Image classification data set "BirdTerrainData" (Max-Highsmith/TerrainClassifier on GitHub). Class labels (3): land, mixed terrain, water.

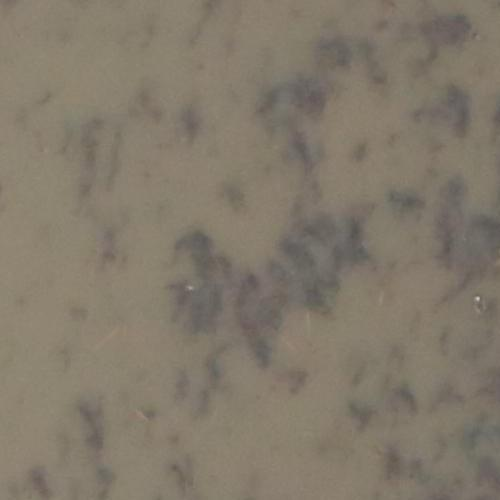
Label: mixed terrain

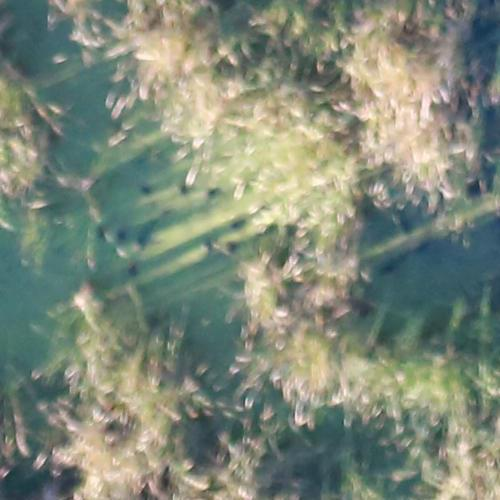
Label: land

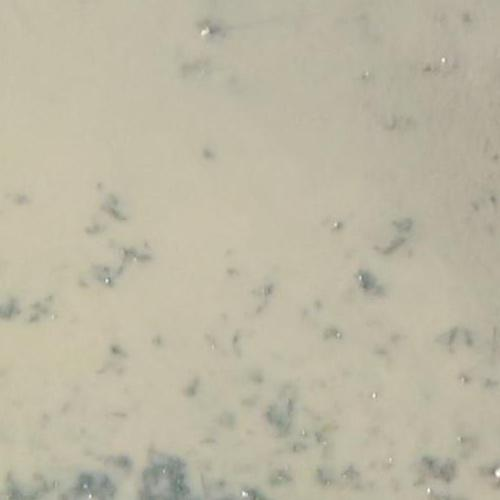
Label: land

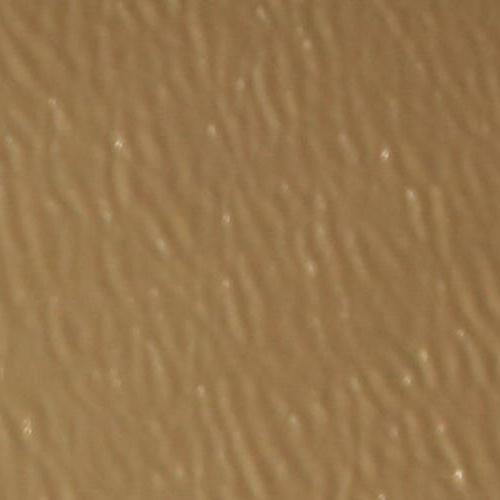
Label: water

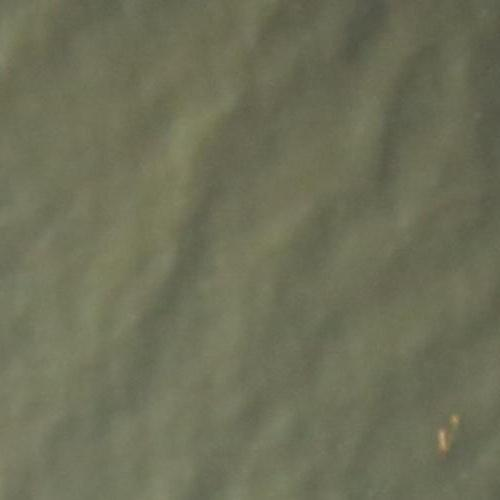
Label: water

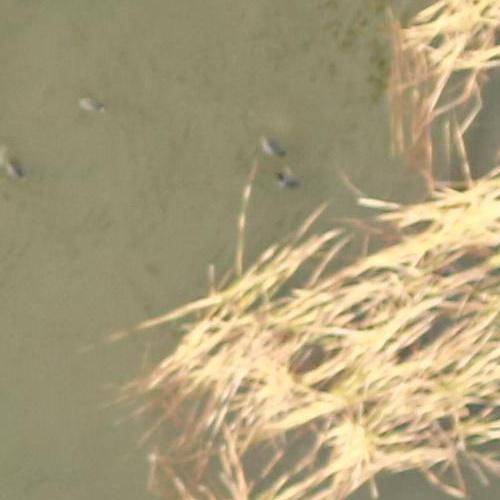
Label: mixed terrain
